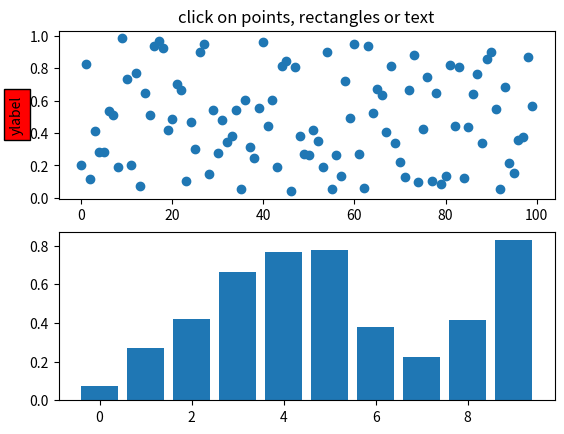
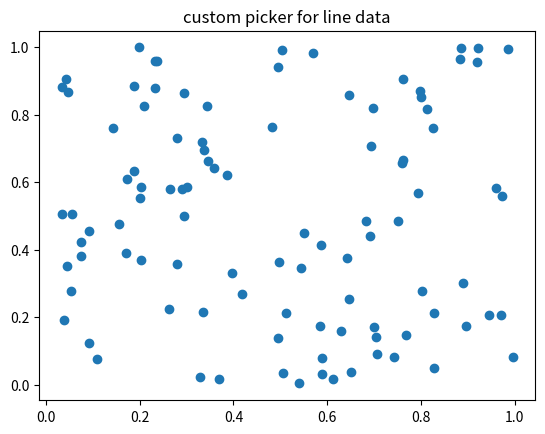
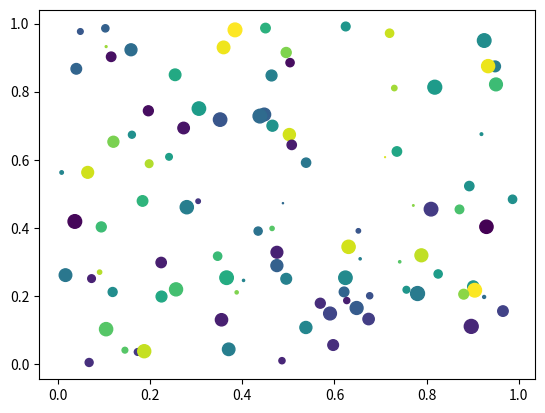
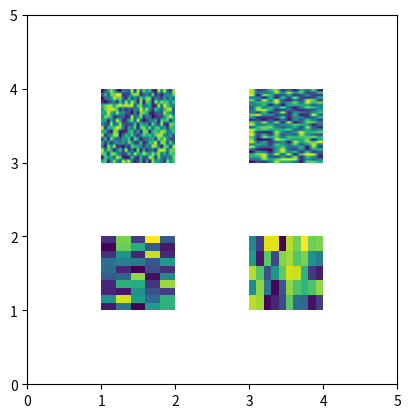

Generate these figures, in order, with matplotlib:
%matplotlib inline

from __future__ import print_function
import matplotlib.pyplot as plt
from matplotlib.lines import Line2D
from matplotlib.patches import Rectangle
from matplotlib.text import Text
from matplotlib.image import AxesImage
import numpy as np
from numpy.random import rand

if 1:  # simple picking, lines, rectangles and text
    fig, (ax1, ax2) = plt.subplots(2, 1)
    ax1.set_title('click on points, rectangles or text', picker=True)
    ax1.set_ylabel('ylabel', picker=True, bbox=dict(facecolor='red'))
    line, = ax1.plot(rand(100), 'o', picker=5)  # 5 points tolerance

    # pick the rectangle
    bars = ax2.bar(range(10), rand(10), picker=True)
    for label in ax2.get_xticklabels():  # make the xtick labels pickable
        label.set_picker(True)

    def onpick1(event):
        if isinstance(event.artist, Line2D):
            thisline = event.artist
            xdata = thisline.get_xdata()
            ydata = thisline.get_ydata()
            ind = event.ind
            print('onpick1 line:', zip(np.take(xdata, ind), np.take(ydata, ind)))
        elif isinstance(event.artist, Rectangle):
            patch = event.artist
            print('onpick1 patch:', patch.get_path())
        elif isinstance(event.artist, Text):
            text = event.artist
            print('onpick1 text:', text.get_text())

    fig.canvas.mpl_connect('pick_event', onpick1)

if 1:  # picking with a custom hit test function
    # you can define custom pickers by setting picker to a callable
    # function.  The function has the signature
    #
    #  hit, props = func(artist, mouseevent)
    #
    # to determine the hit test.  if the mouse event is over the artist,
    # return hit=True and props is a dictionary of
    # properties you want added to the PickEvent attributes

    def line_picker(line, mouseevent):
        """
        find the points within a certain distance from the mouseclick in
        data coords and attach some extra attributes, pickx and picky
        which are the data points that were picked
        """
        if mouseevent.xdata is None:
            return False, dict()
        xdata = line.get_xdata()
        ydata = line.get_ydata()
        maxd = 0.05
        d = np.sqrt((xdata - mouseevent.xdata)**2. + (ydata - mouseevent.ydata)**2.)

        ind = np.nonzero(np.less_equal(d, maxd))
        if len(ind):
            pickx = np.take(xdata, ind)
            picky = np.take(ydata, ind)
            props = dict(ind=ind, pickx=pickx, picky=picky)
            return True, props
        else:
            return False, dict()

    def onpick2(event):
        print('onpick2 line:', event.pickx, event.picky)

    fig, ax = plt.subplots()
    ax.set_title('custom picker for line data')
    line, = ax.plot(rand(100), rand(100), 'o', picker=line_picker)
    fig.canvas.mpl_connect('pick_event', onpick2)


if 1:  # picking on a scatter plot (matplotlib.collections.RegularPolyCollection)

    x, y, c, s = rand(4, 100)

    def onpick3(event):
        ind = event.ind
        print('onpick3 scatter:', ind, np.take(x, ind), np.take(y, ind))

    fig, ax = plt.subplots()
    col = ax.scatter(x, y, 100*s, c, picker=True)
    #fig.savefig('pscoll.eps')
    fig.canvas.mpl_connect('pick_event', onpick3)

if 1:  # picking images (matplotlib.image.AxesImage)
    fig, ax = plt.subplots()
    im1 = ax.imshow(rand(10, 5), extent=(1, 2, 1, 2), picker=True)
    im2 = ax.imshow(rand(5, 10), extent=(3, 4, 1, 2), picker=True)
    im3 = ax.imshow(rand(20, 25), extent=(1, 2, 3, 4), picker=True)
    im4 = ax.imshow(rand(30, 12), extent=(3, 4, 3, 4), picker=True)
    ax.axis([0, 5, 0, 5])

    def onpick4(event):
        artist = event.artist
        if isinstance(artist, AxesImage):
            im = artist
            A = im.get_array()
            print('onpick4 image', A.shape)

    fig.canvas.mpl_connect('pick_event', onpick4)


plt.show()